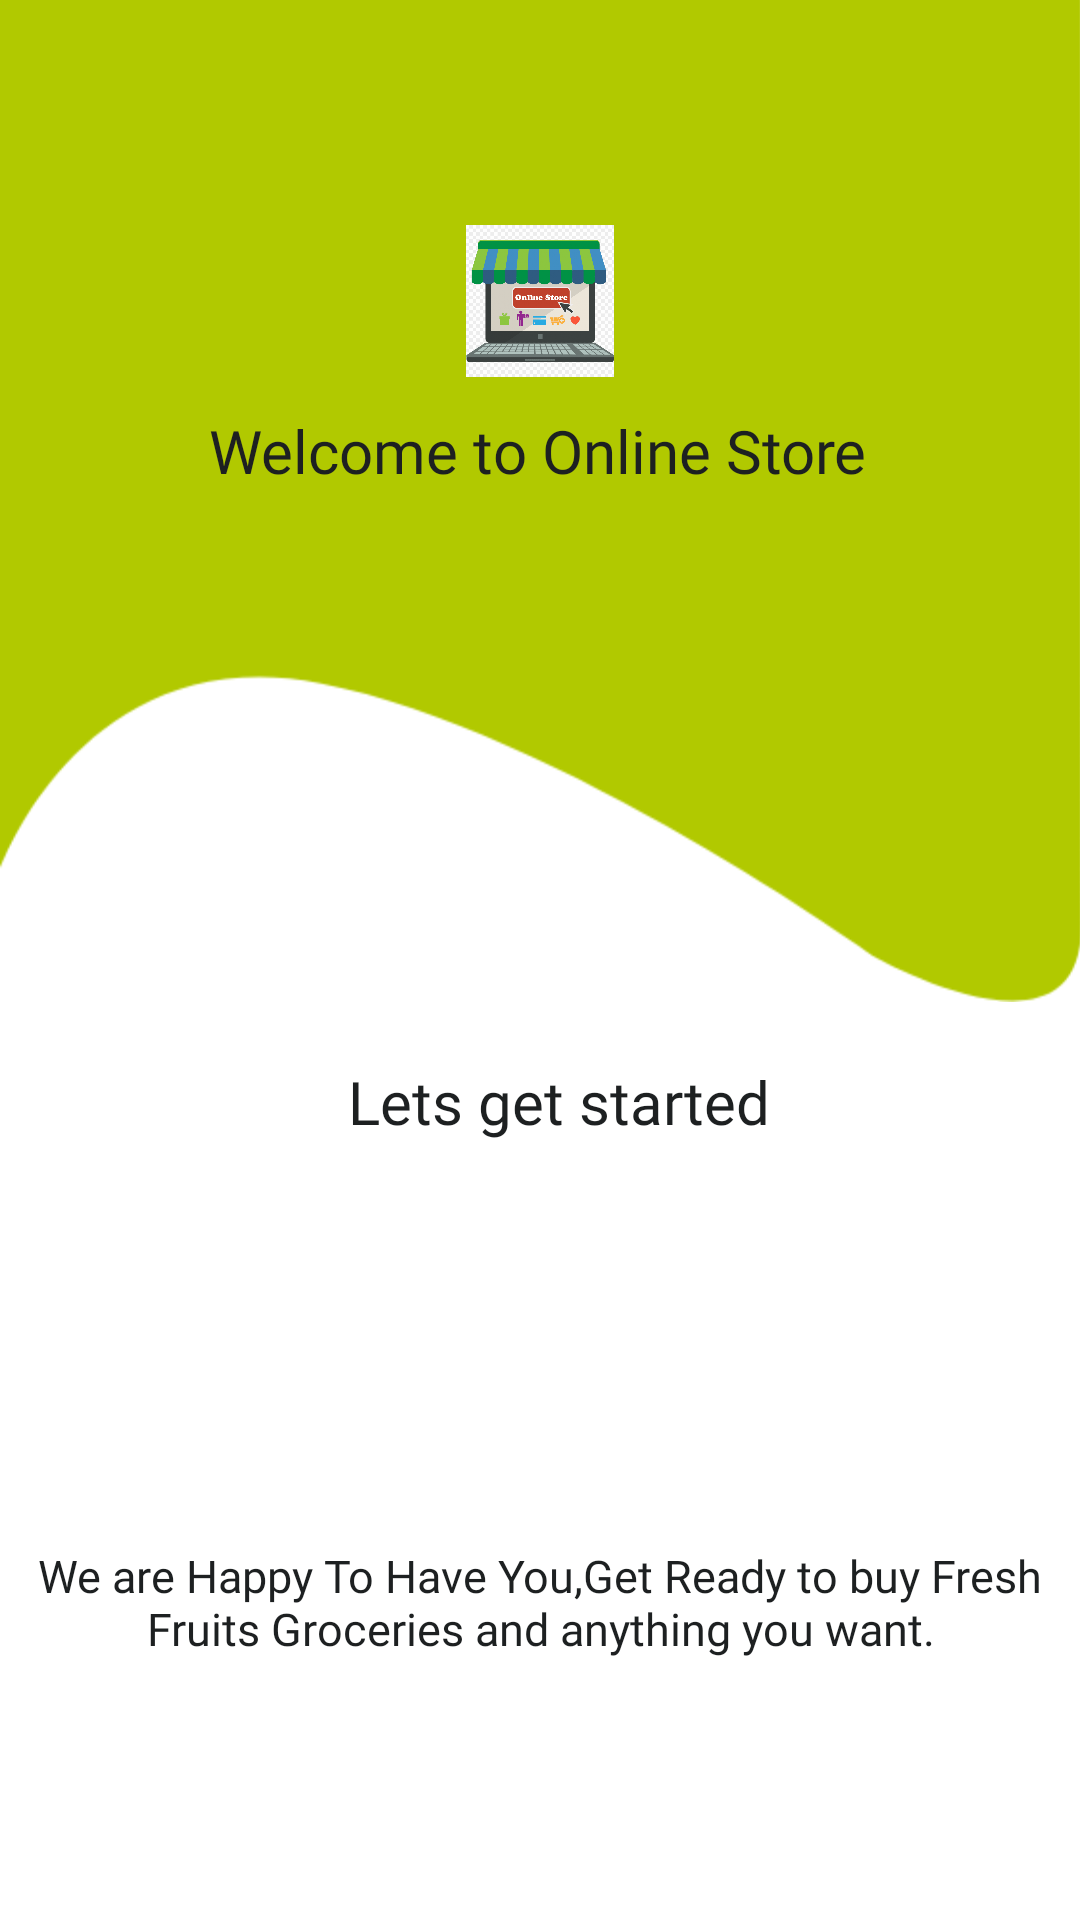

Layout XML and referenced resources for this Android screen:
<!-- AndroidManifest.xml: application theme Theme.OnlineStore -->
<!-- res/layout/activity_splash_screen.xml -->
<?xml version="1.0" encoding="utf-8"?>
<androidx.constraintlayout.widget.ConstraintLayout xmlns:android="http://schemas.android.com/apk/res/android"
    xmlns:app="http://schemas.android.com/apk/res-auto"
    xmlns:tools="http://schemas.android.com/tools"
    android:layout_width="match_parent"
    android:layout_height="match_parent"
    tools:context=".SplashScreen">

    <RelativeLayout
        android:id="@+id/relativeLayout"
        android:layout_width="0dp"
        android:layout_height="0dp"
        android:layout_weight="1.2"
        app:layout_constraintBottom_toBottomOf="parent"
        app:layout_constraintEnd_toEndOf="parent"
        app:layout_constraintStart_toStartOf="parent"
        app:layout_constraintTop_toTopOf="parent">

        <ImageView
            android:layout_width="match_parent"
            android:layout_height="wrap_content"
            android:layout_marginRight="-1dp"
            android:background="@drawable/bg_first_splash" />


    </RelativeLayout>


    <ImageView
        android:id="@+id/imageView"
        android:layout_width="0dp"
        android:layout_height="0dp"
        android:layout_alignParentEnd="true"
        android:layout_marginTop="75dp"

        android:layout_marginBottom="11dp"
        android:gravity="center"
        android:src="@drawable/store_online"
        app:layout_constraintBottom_toTopOf="@+id/textView"
        app:layout_constraintEnd_toEndOf="parent"
        app:layout_constraintStart_toStartOf="parent"
        app:layout_constraintTop_toTopOf="parent"
        />





    <TextView
        android:id="@+id/textView"
        android:layout_width="wrap_content"
        android:layout_height="wrap_content"
        android:layout_marginBottom="190dp"
        android:fontFamily="@font/coresans_cr_medium"
        android:text="Welcome to Online Store"
        android:textColor="@color/colorBalck"
        android:textSize="20sp"
        app:layout_constraintBaseline_toTopOf="parent"
        app:layout_constraintBottom_toTopOf="@+id/textView2"
        app:layout_constraintEnd_toEndOf="parent"

        app:layout_constraintHorizontal_bias="0.496"
        app:layout_constraintStart_toStartOf="parent"
        app:layout_constraintTop_toBottomOf="@+id/imageView" />


    <TextView
        android:id="@+id/textView2"
        android:layout_width="wrap_content"
        android:layout_height="wrap_content"
        android:layout_marginStart="116dp"
        android:layout_marginBottom="14dp"
        android:fontFamily="@font/coresans_cr_medium"
        android:text="Lets get started"
        android:textColor="@color/colorBalck"
        android:textSize="20sp"
        app:layout_constraintBottom_toTopOf="@+id/imageView2"
        app:layout_constraintStart_toStartOf="parent"
        app:layout_constraintTop_toBottomOf="@+id/textView" />

    <ImageView
        android:id="@+id/imageView2"
        android:layout_width="0dp"
        android:layout_height="0dp"
        android:layout_marginStart="26dp"
        android:layout_marginEnd="26dp"
        android:layout_marginBottom="70dp"
        android:onClick="Letsgo"
        android:src="@drawable/ic_cal_right"
        app:layout_constraintBottom_toTopOf="@+id/textView3"
        app:layout_constraintEnd_toEndOf="@+id/textView2"
        app:layout_constraintStart_toStartOf="@+id/textView2"
        app:layout_constraintTop_toBottomOf="@+id/textView2"
        tools:ignore="UsingOnClickInXml" />

    <TextView
        android:id="@+id/textView3"
        android:layout_width="wrap_content"
        android:layout_height="wrap_content"
        android:layout_marginBottom="87dp"
        android:fontFamily="@font/coresans_cr_medium"
        android:text="We are Happy To Have You,Get Ready to buy Fresh Fruits Groceries and anything you want."
        android:textAlignment="center"
        android:textColor="@color/colorBalck"
        android:textSize="15sp"
        app:layout_constraintBottom_toBottomOf="parent"
        app:layout_constraintStart_toStartOf="@+id/relativeLayout"
        app:layout_constraintTop_toBottomOf="@+id/imageView2" />




</androidx.constraintlayout.widget.ConstraintLayout>
<!-- resources referenced by this layout -->
<resources>
  <color name="colorBalck">#1d2021</color>
  <!-- drawable bg_first_splash: png bitmap (drawable-hdpi, 11184 bytes) -->
  <!-- drawable store_online: png bitmap (drawable, 361878 bytes) -->
</resources>
